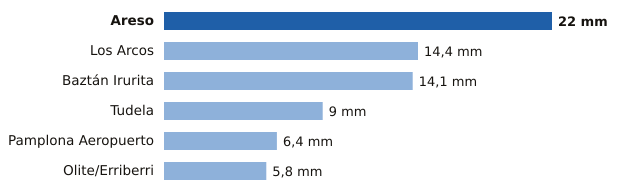

Source data for this figure (header and first rows):
estacion, provincia, mm
Areso, Navarra, 22.0
Los Arcos, Navarra, 14.4
Baztán Irurita, Navarra, 14.1
Tudela, Navarra, 9.0
Pamplona Aeropuerto, Navarra, 6.4
Olite/Erriberri, Navarra, 5.8
